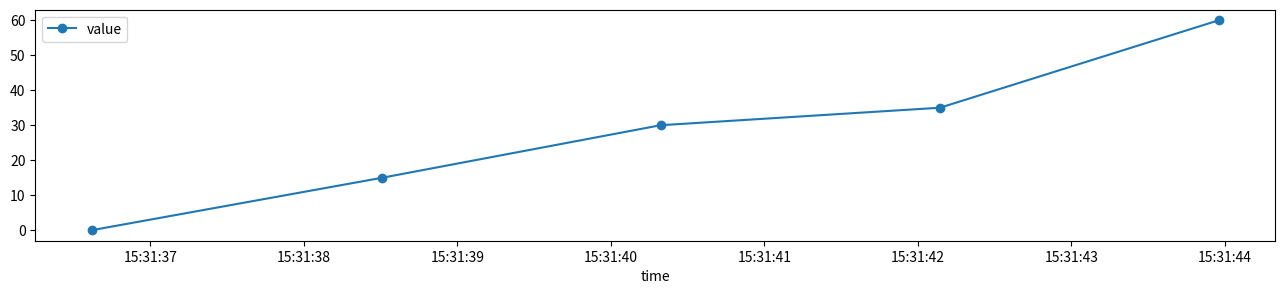

This figure's Python source:

# 여기서는 미리 주어진 시계열 데이터를 기반으로 time series chart를 그리는 방법을 설명한다.
# [redacted]

import datetime as dt
import matplotlib.pyplot as plt

# 차트를 그릴 canvas를 준비한다
# Preparation
fig = plt.figure(figsize=(16,3))

# 시간과 값으로 구성된 데이터를 준비하고 x, y축에 해당하는 리스트를 생성한다.
plot_data = [
    ["2013-03-18 15:31:36.617",0],
    ["2013-03-18 15:31:38.511",15],
    ["2013-03-18 15:31:40.324",30],
    ["2013-03-18 15:31:42.144",35],
    ["2013-03-18 15:31:43.961",60]
]

# plot data
x,y = [],[]

# 두번째 줄에서는 strptime를 이용하여 문자열을 컴퓨터가 인식할 수 있는 시간 포맷으로 변경한다.
# 이후 두 줄에서 x,y축에 데이터를 입력한다.
for line in plot_data:
    times = dt.datetime.strptime(line[0],'%Y-%m-%d %H:%M:%S.%f')
    x.append(times)
    y.append(line[1])

# 차트에 x,y 데이터를 내부적으로 표시한다
#plt.plot(x,y,'o-', label="value")
plt.plot(x,y,linestyle='-', marker='o', label="value")

plt.xlabel('time')
plt.legend(loc=2)
plt.show()